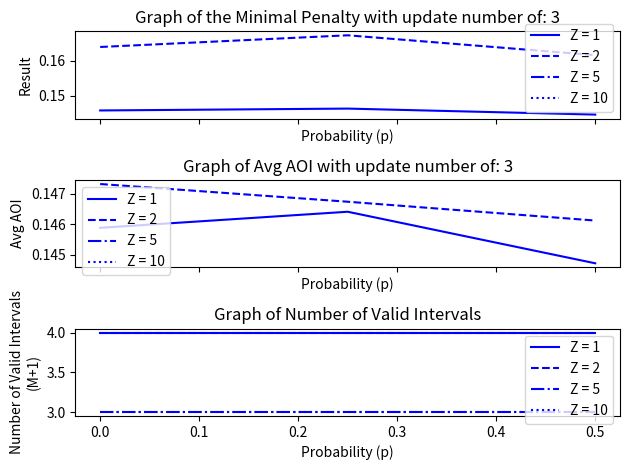

This chart was generated by the following Python code:
import numpy as np
from scipy.optimize import minimize, Bounds, LinearConstraint
import matplotlib.pyplot as plt

def objective(y:np.ndarray, Z:int, p:list, M:int, N:int, avg_aois:dict={}) -> float:
    """
    Objective function for the optimization problem.

    Parameters
    ----------
    y: numpy.ndarray
        vector of interupdate times.
    Z: int
        penalty for the paralellogram area.
    p: float
        error probability.
    M: int
        number of updates.
    N: int
        time interval.
    
    Optional
    --------
    avg_aois: dict
        dictionary to save the average AoI for each Z.

    Return
    ------
    objective: float
        value of the objective function.
    """

    # pass M as parameter and assert its value

    assert M == len(y) - 1, "Number of updates must be equal to length of y - 1."

    triangle_area = 0
    paralellogram_area = 0

    for i in range(M+1):
        triangle_area += (y[i]**2) / 2 # triangle area
        for j in range(i+1, M+1):
            paralellogram_area += y[i] * y[j] * (p[j-1])**(j - i) # I am using p as a error probability

    objective = (triangle_area + Z*paralellogram_area)/N
    avg_aoi = (triangle_area + paralellogram_area)/N
    avg_aois[Z] = avg_aoi # save the average AoI with Z as key
    
    return objective

M = 3 # Number of updates
N = 1  # Time interval
#p_list =  np.linspace(0.0,0.5,20) # For M=3, Z=2 around p=0.4 we can see that number of updates drop
p_list = [[0, 0.1, 0.2], [0.1, 0, 0.2], [0.1, 0.2, 0]]
Z_list = [1,2,5,10]
AoIs = {}

y0 = np.ones(M+1) / (M+1) # 0, ..., M, M update epochs, M+1 intervals

lower_bounds = [0] * (M+1)
upper_bounds = [1] * (M+1)
bounds = Bounds(lower_bounds, upper_bounds)

A = np.ones((1, M+1))
lower_bound = [1] # the trick to have the sum EQUAL to 1 is that you set the lower limit to 1 and the upper limit also to 1
upper_bound = [1]
linear_constraint = LinearConstraint(A, lower_bound, upper_bound) 

# creating 3 separate graphs thanks to different axes
fig, (ax1, ax2, ax3) = plt.subplots(3, 1, sharex=True)

x_values = np.linspace(0.0, 0.5, len(p_list))

line_styles = ['-', '--', '-.', ':']

#x_values = np.arange(len(p_list)) bunu kullanma equally spaced sebep oluyor
#file1 = open("results M:"+str(M)+".txt",'w')
file1 = open("update:"+str(M)+"different prob.txt",'w')

for i, z in enumerate(Z_list):
    result_values = []  # Store the result values for each p in p_list
    avg_aoi_values = []  # Store the avg_aoi values for each p in p_list
    interval_values = []

    for j, p in enumerate(p_list):
        result = minimize(lambda ys: objective(ys, z, p, M, N, AoIs), y0, bounds=bounds, constraints=linear_constraint)
        result_values.append(result.fun)  # Append the result value
        avg_aoi_values.append(AoIs[z])  # Calculate and append the avg_aoi value
        
        valid_interval = sum([1 for val in result.x if val > 1e-5])
        interval_values.append(valid_interval)
        num_of_updates = valid_interval-1

        file1.write(f"Z:{z} ")
        file1.write(f"p:{p} ")
        file1.write(f"Number of Updates:{num_of_updates} ")
        file1.write(f"Average Age of Information with penalty:{result.fun:.5f} ")
        file1.write(f"Average Age of Information without penalty:{AoIs[z]:.5f} ")
        file1.write(f"Optimal interupdate times: {result.x} \n") 
    file1.write("\n")

    cutting_idx = 0
    my_bool = False
    for j in range(len(interval_values)):
        if interval_values[j] <= M:
            my_bool = True
            cutting_idx = j
            break
    
    if my_bool:
        ax1.plot(x_values[:cutting_idx], result_values[:cutting_idx], label="Z = " + str(z), linestyle=line_styles[i % len(line_styles)], color='blue')
        ax2.plot(x_values[:cutting_idx], avg_aoi_values[:cutting_idx], label="Z = " + str(z), linestyle=line_styles[i % len(line_styles)], color='blue')
    else:
        ax1.plot(x_values, result_values, label="Z = " + str(z), linestyle=line_styles[i % len(line_styles)], color='blue')
        ax2.plot(x_values, avg_aoi_values, label="Z = " + str(z), linestyle=line_styles[i % len(line_styles)], color='blue')
    ax3.plot(x_values, interval_values, label="Z = " + str(z), linestyle=line_styles[i % len(line_styles)], color='blue')
    # if we want to plot whole graphs just comment the last part from print and use last 3 line

x_ticks = [0.0, 0.1, 0.2, 0.3, 0.4, 0.5]
x_tick_labels = [str(x) for x in x_ticks]

# Customize the tick labels on the x-axis
ax1.set_xticks(x_ticks)
ax1.set_xticklabels(x_tick_labels)
ax2.set_xticks(x_ticks)
ax2.set_xticklabels(x_tick_labels)
ax3.set_xticks(x_ticks)
ax3.set_xticklabels(x_tick_labels)

ax1.set_xlabel("Probability (p)")
ax1.set_ylabel("Result")
ax1.legend()
ax1.set_title(f"Graph of the Minimal Penalty with update number of: {M}")

ax2.set_xlabel("Probability (p)")
ax2.set_ylabel("Avg AOI")
ax2.legend()
ax2.set_title(f"Graph of Avg AOI with update number of: {M}")

ax3.set_xlabel("Probability (p)")
ax3.set_ylabel("Number of Valid Intervals\n(M+1)")
ax3.legend()
ax3.set_title("Graph of Number of Valid Intervals")

plt.tight_layout()
plt.show()
